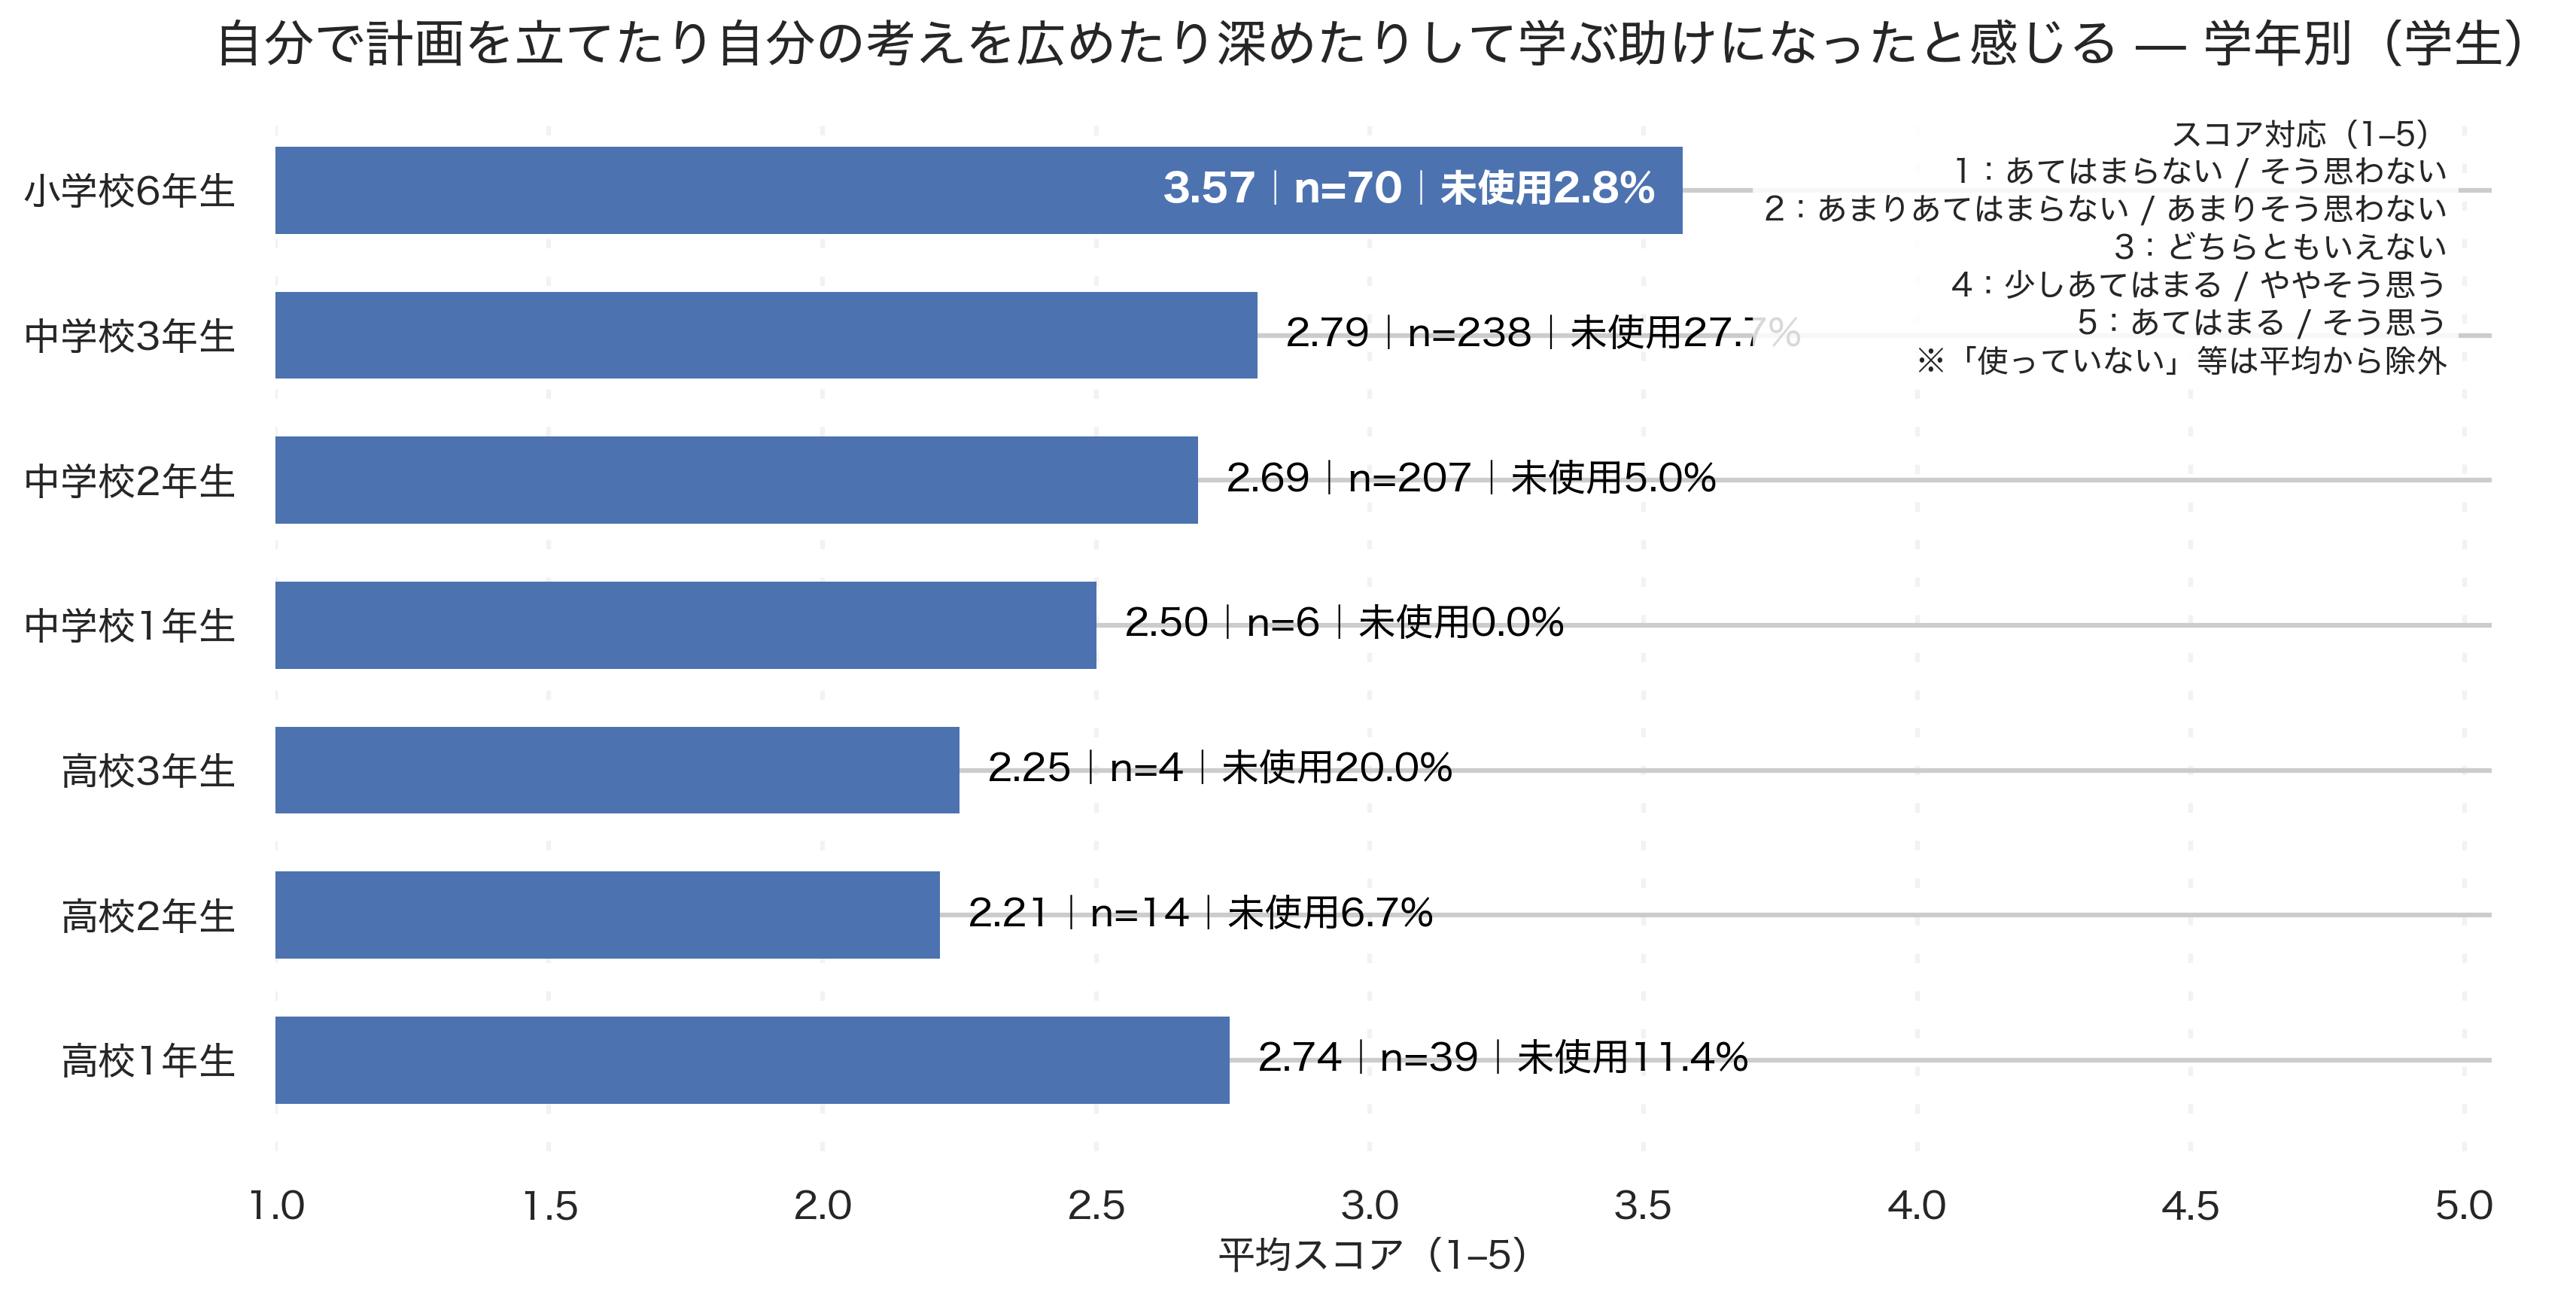

Data behind this chart, as committed beside it:
grade_canon, respondents_used, avg_score, denom_total, unused_pct
高校1年生, 39, 2.744, 44, 11.4
高校2年生, 14, 2.214, 15, 6.7
高校3年生, 4, 2.25, 5, 20.0
中学校1年生, 6, 2.5, 6, 0.0
中学校2年生, 207, 2.686, 218, 5.0
中学校3年生, 238, 2.794, 329, 27.7
小学校6年生, 70, 3.571, 72, 2.8
